Run: headless pygame with SDL's dummy video driver; simulated clock (each Clock.tick advances the game by its frame time, no real sleeping); random seed 0; keys injected as events and as key.get_pressed() state; mouse plan: one left click at the window centre at the start of phase 2, then a move to the lower-right quarter at the start of phase 3.
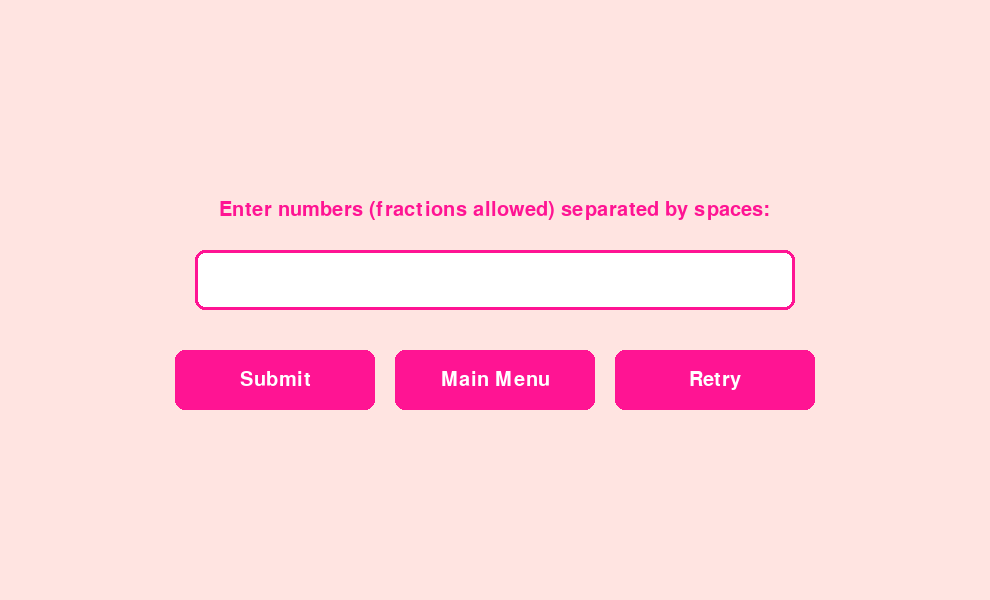
Frame 1 of 4 · flips 1–60 · no input
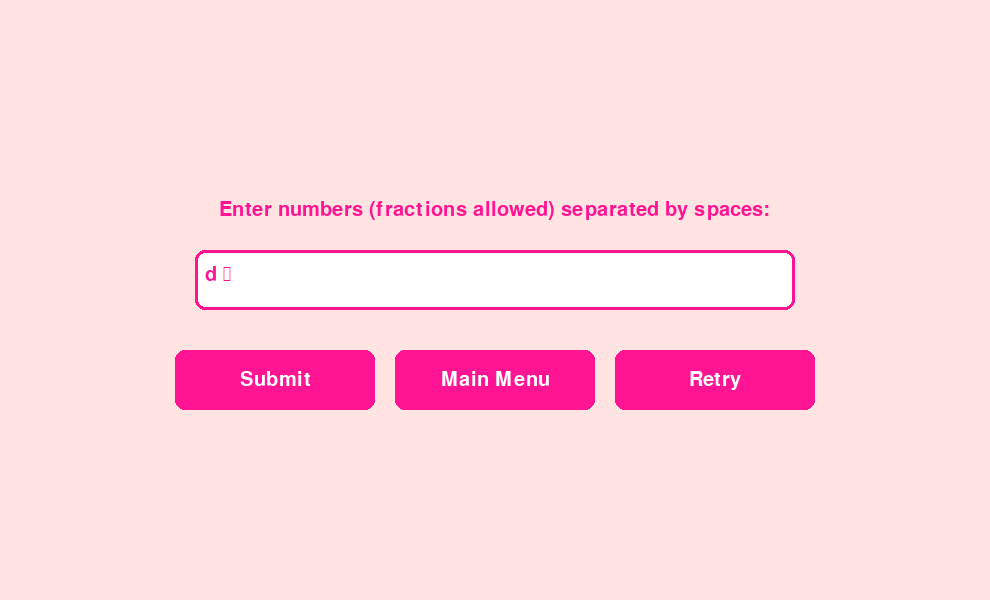
Frame 2 of 4 · flips 61–180 · clicked the window centre · tapped SPACE, RETURN · held RIGHT (→), D
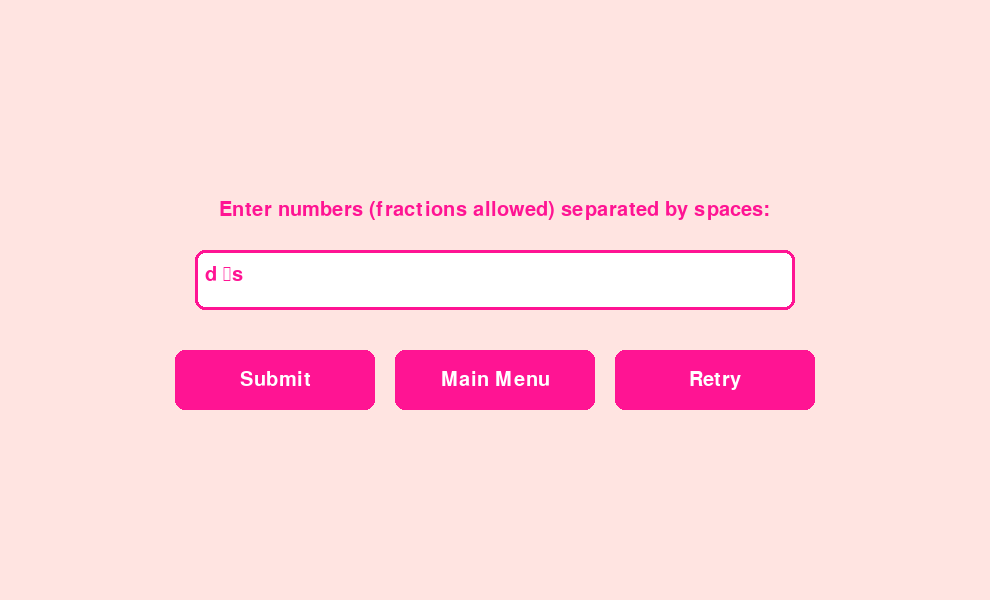
Frame 3 of 4 · flips 181–300 · moved the mouse to the lower-right quarter · held DOWN (↓), S
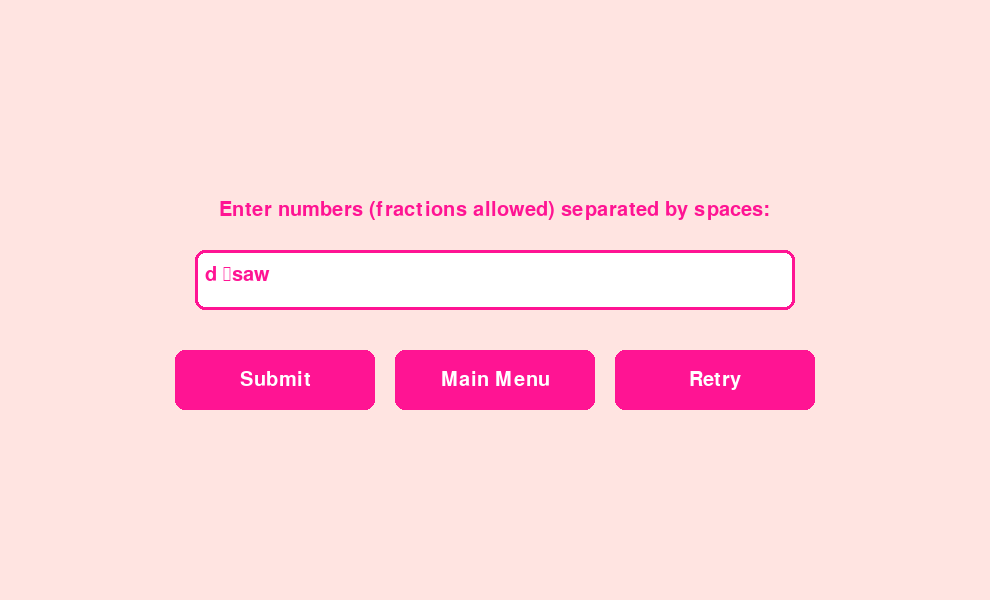
Frame 4 of 4 · flips 301–420 · held LEFT (←), A, UP (↑), W

The pygame program that drew these frames:

import pygame
from fractions import Fraction
import sys

# Function to resolve different sequences
def resolve_sequence(sequence):
    n = len(sequence)

    # Resolve Arithmetic Sequence
    arithmetic_diff = sequence[1] - sequence[0]
    if all(sequence[i] - sequence[i - 1] == arithmetic_diff for i in range(2, n)):
        return "Arithmetic Sequence", sequence[-1] + arithmetic_diff

    # Resolve Geometric Sequence
    if sequence[0] != 0:
        geometric_ratio = sequence[1] / sequence[0]
        if all(sequence[i] / sequence[i - 1] == geometric_ratio for i in range(2, n)):
            return "Geometric Sequence", sequence[-1] * geometric_ratio

    # Resolve Harmonic Sequence
    if 0 not in sequence:  # Ensure no zeroes in the sequence
        reciprocals = [1 / x for x in sequence]
        harmonic_diff = reciprocals[1] - reciprocals[0]
        if all(reciprocals[i] - reciprocals[i - 1] == harmonic_diff for i in range(2, n)):
            next_reciprocal = reciprocals[-1] + harmonic_diff
            return "Harmonic Sequence", 1 / next_reciprocal

    # Resolve Fibonacci Sequence
    if n >= 3 and all(sequence[i] == sequence[i - 1] + sequence[i - 2] for i in range(2, n)):
        return "Fibonacci Sequence", sequence[-1] + sequence[-2]

    return None, None


# Function to parse input string with fractions
def parse_input(input_string):
    try:
        return [float(Fraction(item)) for item in input_string.split()]
    except:
        return None


# Initialize Pygame
pygame.init()

# Screen settings
WIDTH, HEIGHT = 990, 600
screen = pygame.display.set_mode((WIDTH, HEIGHT))
pygame.display.set_caption("Sequence Solver with Resolution Algorithm")

# Colors and Fonts
WHITE = (255, 255, 255)
BLACK = (0, 0, 0)
LIGHT_PINK = (255, 228, 225)
TEXT_COLOR = (255, 20, 147)  # Deep pink for the text
FONT = pygame.font.SysFont("Comic Sans MS", 30)
BUTTON_FONT = pygame.font.Font(None, 30)

# Input box settings
input_box = pygame.Rect((WIDTH - 600) // 2, 250, 600, 60)

# Button settings (aligned horizontally with padding)
button_width = 200
button_height = 60
padding = 20  # Padding between buttons

# Calculate total width of buttons plus padding
total_buttons_width = 3 * button_width + 2 * padding  # 2 gaps for 3 buttons

# Center align buttons considering padding
buttons_x = (WIDTH - total_buttons_width) // 2

submit_button = pygame.Rect(buttons_x, 350, button_width, button_height)
main_menu_button = pygame.Rect(buttons_x + button_width + padding, 350, button_width, button_height)
retry_button = pygame.Rect(buttons_x + 2 * (button_width + padding), 350, button_width, button_height)

text = ''
sequence_result = ''
next_number = ''


def draw_buttons():
    # Draw Submit Button
    pygame.draw.rect(screen, TEXT_COLOR, submit_button, border_radius=10)
    submit_text = BUTTON_FONT.render("Submit", True, WHITE)
    screen.blit(submit_text, (
        submit_button.centerx - submit_text.get_width() // 2,
        submit_button.centery - submit_text.get_height() // 2
    ))

    # Draw Main Menu Button
    pygame.draw.rect(screen, TEXT_COLOR, main_menu_button, border_radius=10)
    menu_text = BUTTON_FONT.render("Main Menu", True, WHITE)
    screen.blit(menu_text, (
        main_menu_button.centerx - menu_text.get_width() // 2,
        main_menu_button.centery - menu_text.get_height() // 2
    ))

    # Draw Retry Button
    pygame.draw.rect(screen, TEXT_COLOR, retry_button, border_radius=10)
    retry_text = BUTTON_FONT.render("Retry", True, WHITE)
    screen.blit(retry_text, (
        retry_button.centerx - retry_text.get_width() // 2,
        retry_button.centery - retry_text.get_height() // 2
    ))

def display_popup_message(message):
    """Display a pop-up message on the screen."""
    popup_width, popup_height = 500, 200
    popup_rect = pygame.Rect(
        (WIDTH - popup_width) // 2, (HEIGHT - popup_height) // 2, popup_width, popup_height
    )

    # Semi-transparent background overlay
    overlay = pygame.Surface((WIDTH, HEIGHT))
    overlay.set_alpha(128)  # Set transparency
    overlay.fill(BLACK)
    screen.blit(overlay, (0, 0))

    # Popup box
    pygame.draw.rect(screen, WHITE, popup_rect, border_radius=10)
    pygame.draw.rect(screen, TEXT_COLOR, popup_rect, 5, border_radius=10)

    # Render message text
    message_lines = message.split("\n")  # Split by lines for multi-line messages
    y_offset = popup_rect.top + 30
    for line in message_lines:
        text_surface = FONT.render(line, True, TEXT_COLOR)
        screen.blit(
            text_surface,
            (popup_rect.centerx - text_surface.get_width() // 2, y_offset)
        )
        y_offset += 40  # Line spacing

    # OK button
    ok_button = pygame.Rect(
        popup_rect.centerx - 50, popup_rect.bottom - 60, 100, 40
    )
    pygame.draw.rect(screen, TEXT_COLOR, ok_button, border_radius=10)
    ok_text = BUTTON_FONT.render("OK", True, WHITE)
    screen.blit(ok_text, ok_text.get_rect(center=ok_button.center))

    pygame.display.flip()

    # Wait for user to acknowledge the popup
    while True:
        for event in pygame.event.get():
            if event.type == pygame.QUIT:
                pygame.quit()
                sys.exit()
            if event.type == pygame.MOUSEBUTTONDOWN:
                if ok_button.collidepoint(event.pos):
                    return  # Close the popup


def main():
    global text, sequence_result, next_number
    running = True

    while running:
        screen.fill(LIGHT_PINK)

        # Event handling
        for event in pygame.event.get():
            if event.type == pygame.QUIT:
                running = False
            if event.type == pygame.KEYDOWN:
                if event.key == pygame.K_BACKSPACE:
                    text = text[:-1]
                else:
                    text += event.unicode
            if event.type == pygame.MOUSEBUTTONDOWN:
                if submit_button.collidepoint(event.pos):
                    # Parse and resolve the sequence
                    sequence = parse_input(text)
                    if sequence and len(sequence) >= 3:
                        result, number = resolve_sequence(sequence)
                        if result:
                            sequence_result = f"Type: {result}"
                            next_number = f"Next Number: {number}"
                        else:
                            display_popup_message("No recognizable pattern\nPlease try again.")
                            sequence_result = ''
                            next_number = ''
                    else:
                        display_popup_message("Invalid input or too few numbers...\nEnter at least three numbers.")
                        sequence_result = ''
                        next_number = ''

                elif main_menu_button.collidepoint(event.pos):
                    return  # Exit to the main menu

                elif retry_button.collidepoint(event.pos):
                    # Reset the sequence result and input text
                    text = ''
                    sequence_result = ''
                    next_number = ''

        # Render input box and text
        pygame.draw.rect(screen, WHITE, input_box, border_radius=10)
        pygame.draw.rect(screen, TEXT_COLOR, input_box, 3, border_radius=10)
        txt_surface = FONT.render(text, True, TEXT_COLOR)
        screen.blit(txt_surface, (input_box.x + 10, input_box.y + 15))

        # Render Submit Button
        pygame.draw.rect(screen, TEXT_COLOR, submit_button, border_radius=10)
        submit_text = BUTTON_FONT.render("Submit", True, WHITE)
        screen.blit(submit_text, submit_text.get_rect(center=submit_button.center))

        # Display Results
        result_surface = BUTTON_FONT.render(sequence_result, True, TEXT_COLOR)
        next_surface = BUTTON_FONT.render(next_number, True, TEXT_COLOR)
        screen.blit(result_surface, (WIDTH // 2 - 300, 450))
        screen.blit(next_surface, (WIDTH // 2 - 300, 500))

        # Instructions
        instructions = FONT.render("Enter numbers (fractions allowed) separated by spaces:", True, TEXT_COLOR)
        screen.blit(instructions, ((WIDTH - instructions.get_width()) // 2, 200))
        # Draw buttons
        draw_buttons()

        pygame.display.flip()

    pygame.quit()


if __name__ == "__main__":
    main()
